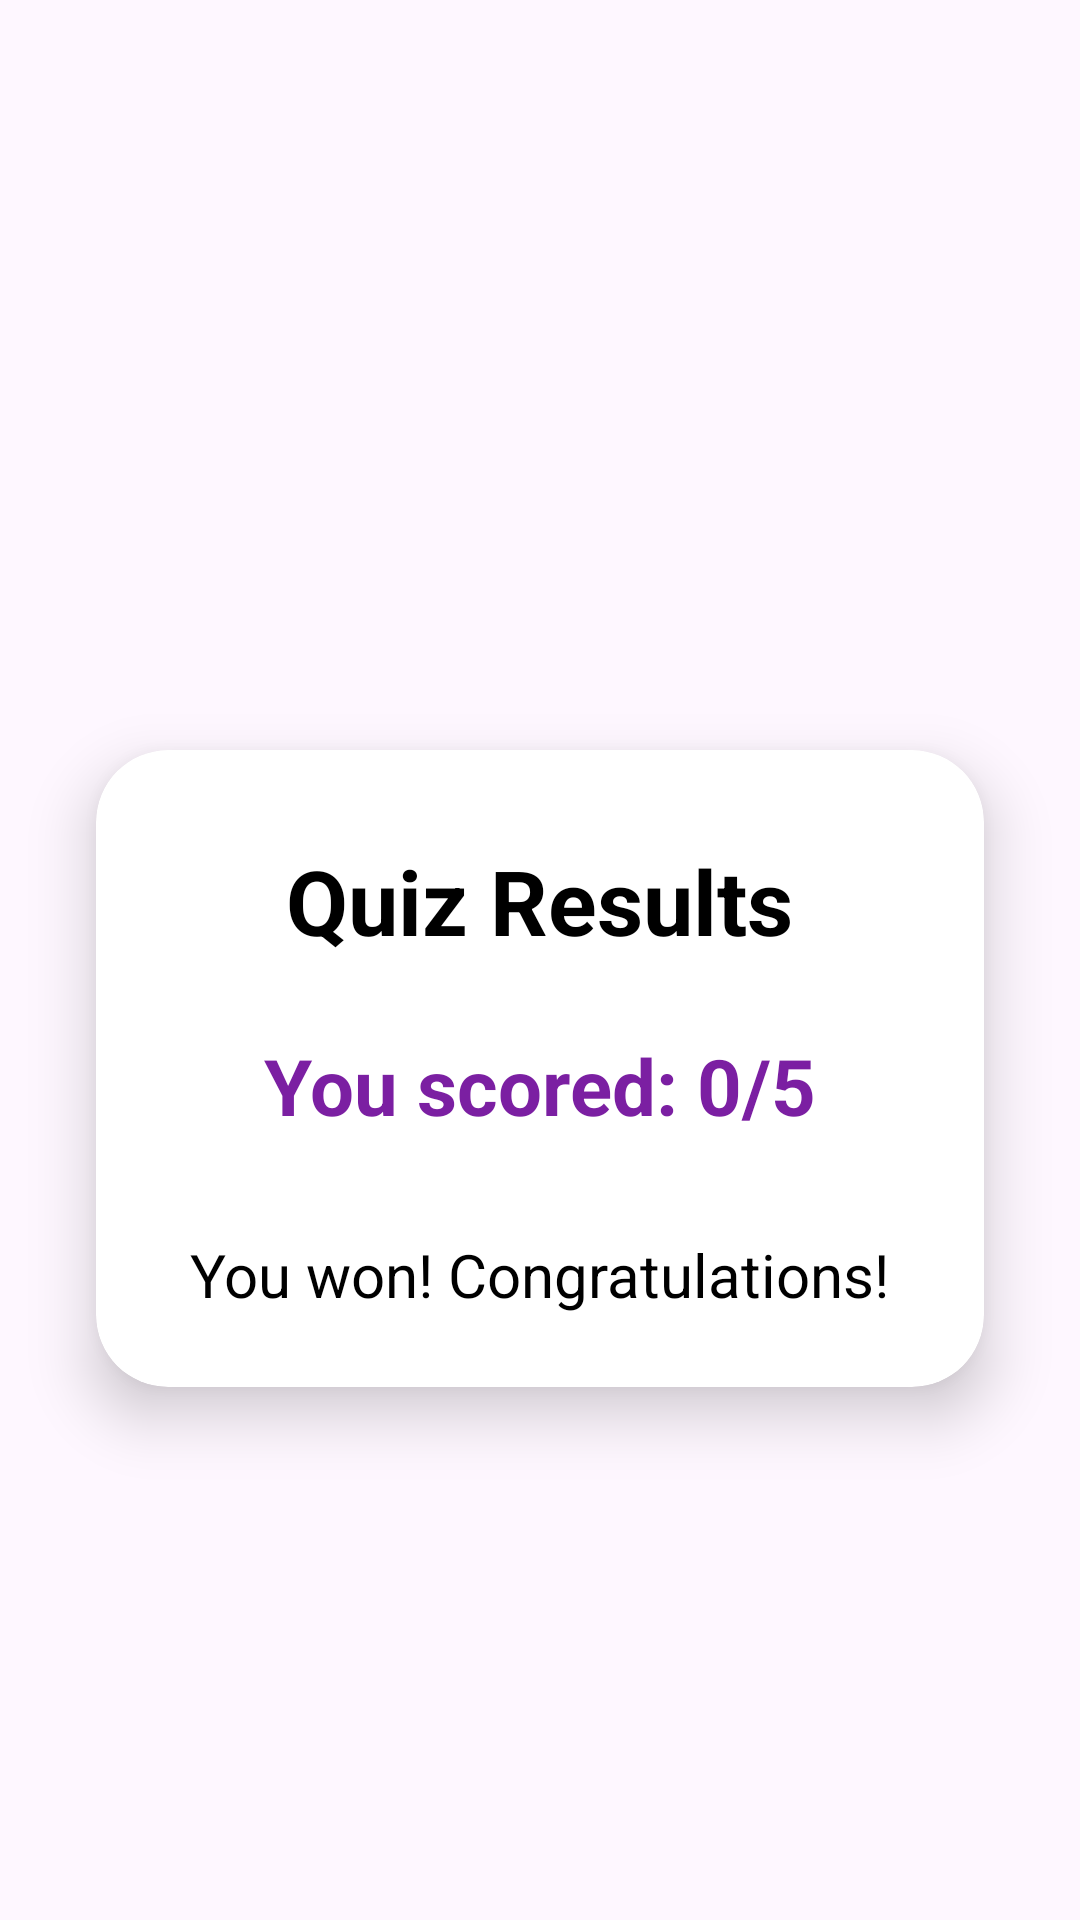

Android layout source for this screen:
<!-- AndroidManifest.xml: application theme Theme.Hidon_home -->
<!-- res/layout/activity_result.xml -->
<?xml version="1.0" encoding="utf-8"?>
<androidx.constraintlayout.widget.ConstraintLayout
    xmlns:android="http://schemas.android.com/apk/res/android"
    xmlns:app="http://schemas.android.com/apk/res-auto"
    xmlns:tools="http://schemas.android.com/tools"
    android:id="@+id/main"
    android:layout_width="match_parent"
    android:layout_height="match_parent"
    android:background="@drawable/gradient_background"
    tools:context=".MainActivity">

    
    <androidx.cardview.widget.CardView
        android:id="@+id/results_card"
        android:layout_width="0dp"
        android:layout_height="wrap_content"
        android:layout_marginStart="32dp"
        android:layout_marginEnd="32dp"
        android:layout_marginBottom="32dp"
        android:layout_marginTop="250dp"
        android:padding="32dp"
        app:cardCornerRadius="24dp"
        app:cardElevation="12dp"
        app:layout_constraintTop_toTopOf="parent"
        app:layout_constraintBottom_toTopOf="@id/continue_button"
        app:layout_constraintStart_toStartOf="parent"
        app:layout_constraintEnd_toEndOf="parent"
        android:backgroundTint="@color/white">

        <LinearLayout
            android:layout_width="match_parent"
            android:layout_height="wrap_content"
            android:orientation="vertical"
            android:gravity="center_horizontal">

            
            <TextView
                android:id="@+id/result_text"
                android:layout_width="wrap_content"
                android:layout_height="wrap_content"
                android:text="Quiz Results"
                android:textSize="30sp"
                android:textStyle="bold"
                android:textColor="@color/black"
                android:layout_marginBottom="24dp"
                android:layout_marginTop="30dp"/>

            
            <TextView
                android:id="@+id/score_text"
                android:layout_width="wrap_content"
                android:layout_height="wrap_content"
                android:text="You scored: 0/5"
                android:textSize="26sp"
                android:textStyle="bold"
                android:textColor="@color/purple_700"
                android:layout_marginBottom="32dp" />

            
            <TextView
                android:id="@+id/explanation_text"
                android:layout_width="wrap_content"
                android:layout_height="wrap_content"
                android:text="You won! Congratulations!"
                android:textSize="20sp"
                android:textColor="@color/black"
                android:gravity="center"
                android:layout_marginBottom="24dp" />
        </LinearLayout>
    </androidx.cardview.widget.CardView>

    
    <Button
        android:id="@+id/continue_button"
        android:layout_width="250dp"
        android:layout_height="60dp"
        android:text="Continue"
        android:textSize="18sp"
        android:backgroundTint="@color/purple_500"
        android:textColor="@color/white"
        app:cornerRadius="30dp"
        app:layout_constraintTop_toBottomOf="@+id/results_card"
        app:layout_constraintStart_toStartOf="parent"
        app:layout_constraintEnd_toEndOf="parent"
        android:layout_marginTop="250dp"
        android:onClick="onContinueClick" />

    
    <ImageView
        android:id="@+id/confetti_image"
        android:layout_width="wrap_content"
        android:layout_height="wrap_content"

        app:layout_constraintTop_toBottomOf="@id/continue_button"
        app:layout_constraintStart_toStartOf="parent"
        app:layout_constraintEnd_toEndOf="parent"
        tools:visibility="gone" />


</androidx.constraintlayout.widget.ConstraintLayout>
<!-- resources referenced by this layout -->
<resources>
  <color name="black">#FF000000</color>
  <color name="purple_500">#9C27B0</color>
  <color name="purple_700">#7B1FA2</color>
  <color name="white">#FFFFFFFF</color>
  <!-- drawable gradient_background (drawable) -->
  <layer-list xmlns:android="http://schemas.android.com/apk/res/android">
      
      <item>
          <shape>
              <gradient
                  android:startColor="#B0D0FF"
                  android:endColor="#FFFFFF"
                  android:angle="45" />
          </shape>
      </item>
  
      
      <item>
          <bitmap
              android:src="@drawable/pattern"
              android:gravity="fill"/>
      </item>
  </layer-list>
  <style name="Theme.Hidon_home" parent="Base.Theme.Hidon_home" />
  <style name="Base.Theme.Hidon_home" parent="Theme.Material3.DayNight.NoActionBar">
          
          
      </style>
</resources>
